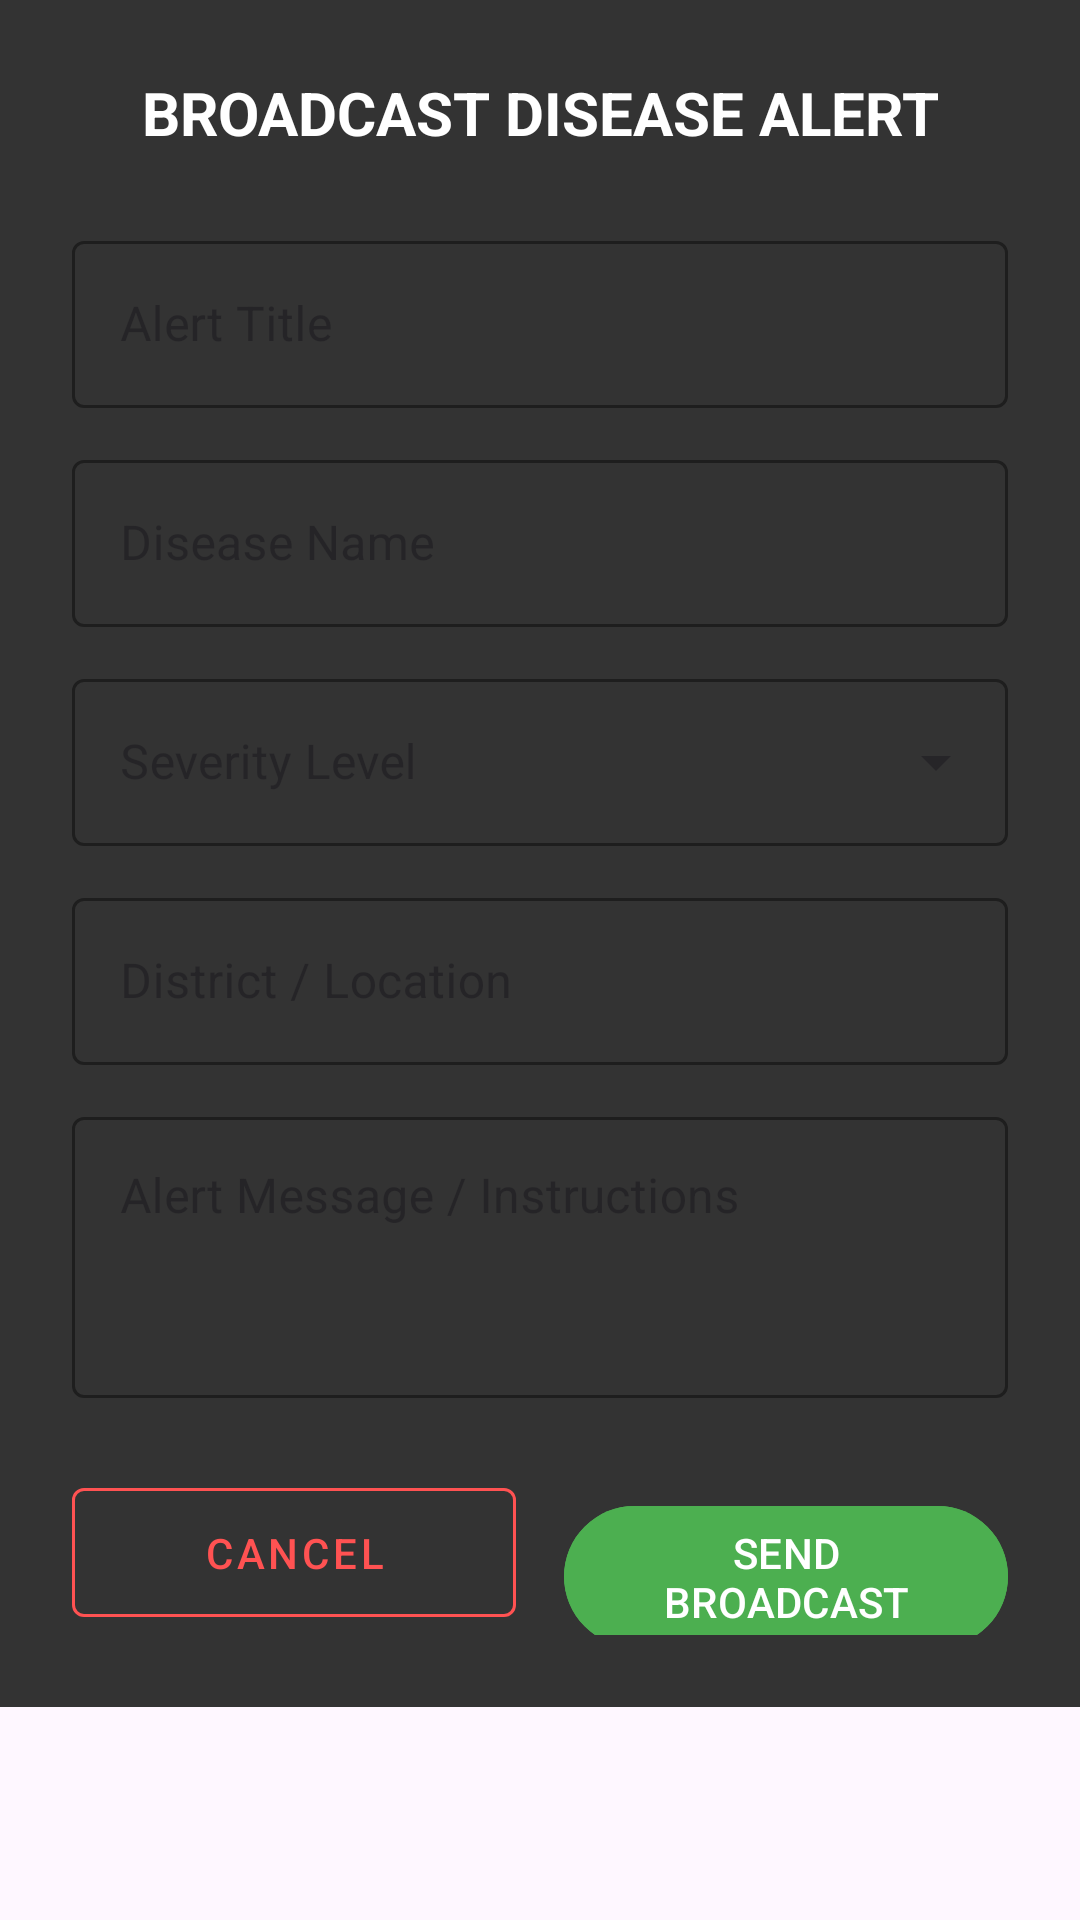

Produce the Android XML layout that renders to this screen, including the resource entries it uses.
<!-- AndroidManifest.xml: application theme Theme.Livestock -->
<!-- res/layout/dialog_send_alert.xml -->
<?xml version="1.0" encoding="utf-8"?>
<ScrollView xmlns:android="http://schemas.android.com/apk/res/android"
    xmlns:app="http://schemas.android.com/apk/res-auto"
    android:layout_width="match_parent"
    android:layout_height="wrap_content">

    <LinearLayout
        android:layout_width="match_parent"
        android:layout_height="wrap_content"
        android:orientation="vertical"
        android:padding="24dp"
        android:background="@color/dark_grey">

        <TextView
            android:id="@+id/tv_dialog_title"
            android:layout_width="match_parent"
            android:layout_height="wrap_content"
            android:text="BROADCAST DISEASE ALERT"
            android:textColor="@color/white"
            android:textSize="20sp"
            android:textStyle="bold"
            android:gravity="center"
            android:layout_marginBottom="24dp"/>

        <com.google.android.material.textfield.TextInputLayout
            style="@style/Widget.MaterialComponents.TextInputLayout.OutlinedBox"
            android:layout_width="match_parent"
            android:layout_height="wrap_content"
            android:hint="Alert Title"
            android:layout_marginBottom="12dp"
            app:boxStrokeColor="@color/white"
            app:hintTextColor="@color/white">
            <com.google.android.material.textfield.TextInputEditText
                android:id="@+id/et_alert_title"
                android:layout_width="match_parent"
                android:layout_height="wrap_content"
                android:textColor="@color/white"/>
        </com.google.android.material.textfield.TextInputLayout>

        <com.google.android.material.textfield.TextInputLayout
            style="@style/Widget.MaterialComponents.TextInputLayout.OutlinedBox"
            android:layout_width="match_parent"
            android:layout_height="wrap_content"
            android:hint="Disease Name"
            android:layout_marginBottom="12dp"
            app:boxStrokeColor="@color/white"
            app:hintTextColor="@color/white">
            <com.google.android.material.textfield.TextInputEditText
                android:id="@+id/et_alert_disease"
                android:layout_width="match_parent"
                android:layout_height="wrap_content"
                android:textColor="@color/white"/>
        </com.google.android.material.textfield.TextInputLayout>

        <com.google.android.material.textfield.TextInputLayout
            style="@style/Widget.MaterialComponents.TextInputLayout.OutlinedBox.ExposedDropdownMenu"
            android:layout_width="match_parent"
            android:layout_height="wrap_content"
            android:hint="Severity Level"
            android:layout_marginBottom="12dp"
            app:boxStrokeColor="@color/white"
            app:hintTextColor="@color/white">
            <AutoCompleteTextView
                android:id="@+id/spinner_alert_seriousness"
                android:layout_width="match_parent"
                android:layout_height="wrap_content"
                android:inputType="none"
                android:textColor="@color/white"/>
        </com.google.android.material.textfield.TextInputLayout>

        <com.google.android.material.textfield.TextInputLayout
            style="@style/Widget.MaterialComponents.TextInputLayout.OutlinedBox"
            android:layout_width="match_parent"
            android:layout_height="wrap_content"
            android:hint="District / Location"
            android:layout_marginBottom="12dp"
            app:boxStrokeColor="@color/white"
            app:hintTextColor="@color/white">
            <com.google.android.material.textfield.TextInputEditText
                android:id="@+id/et_alert_district"
                android:layout_width="match_parent"
                android:layout_height="wrap_content"
                android:textColor="@color/white"/>
        </com.google.android.material.textfield.TextInputLayout>

        <com.google.android.material.textfield.TextInputLayout
            style="@style/Widget.MaterialComponents.TextInputLayout.OutlinedBox"
            android:layout_width="match_parent"
            android:layout_height="wrap_content"
            android:hint="Alert Message / Instructions"
            app:boxStrokeColor="@color/white"
            app:hintTextColor="@color/white"
            android:layout_marginBottom="24dp">
            <com.google.android.material.textfield.TextInputEditText
                android:id="@+id/et_alert_message"
                android:layout_width="match_parent"
                android:layout_height="wrap_content"
                android:minLines="3"
                android:gravity="top"
                android:textColor="@color/white"/>
        </com.google.android.material.textfield.TextInputLayout>

        <LinearLayout
            android:layout_width="match_parent"
            android:layout_height="wrap_content"
            android:orientation="horizontal"
            android:weightSum="2">

            <com.google.android.material.button.MaterialButton
                android:id="@+id/btn_cancel_alert"
                android:layout_width="0dp"
                android:layout_height="55dp"
                android:layout_weight="1"
                android:text="CANCEL"
                android:layout_marginEnd="8dp"
                style="@style/Widget.MaterialComponents.Button.OutlinedButton"
                app:strokeColor="#FF5252"
                android:textColor="#FF5252"/>

            <com.google.android.material.button.MaterialButton
                android:id="@+id/btn_broadcast_alert"
                android:layout_width="0dp"
                android:layout_height="55dp"
                android:layout_weight="1"
                android:text="SEND BROADCAST"
                android:layout_marginStart="8dp"
                android:backgroundTint="#4CAF50"/>
        </LinearLayout>

    </LinearLayout>
</ScrollView>
<!-- resources referenced by this layout -->
<resources>
  <color name="dark_grey">#333333</color>
  <color name="white">#FFFFFFFF</color>
  <style name="Theme.Livestock" parent="Base.Theme.Livestock" />
  <style name="Base.Theme.Livestock" parent="Theme.Material3.DayNight.NoActionBar">
          
          <item name="colorPrimary">@color/beautiful_green</item>
      </style>
  <color name="beautiful_green">#2E7D32</color>
</resources>
